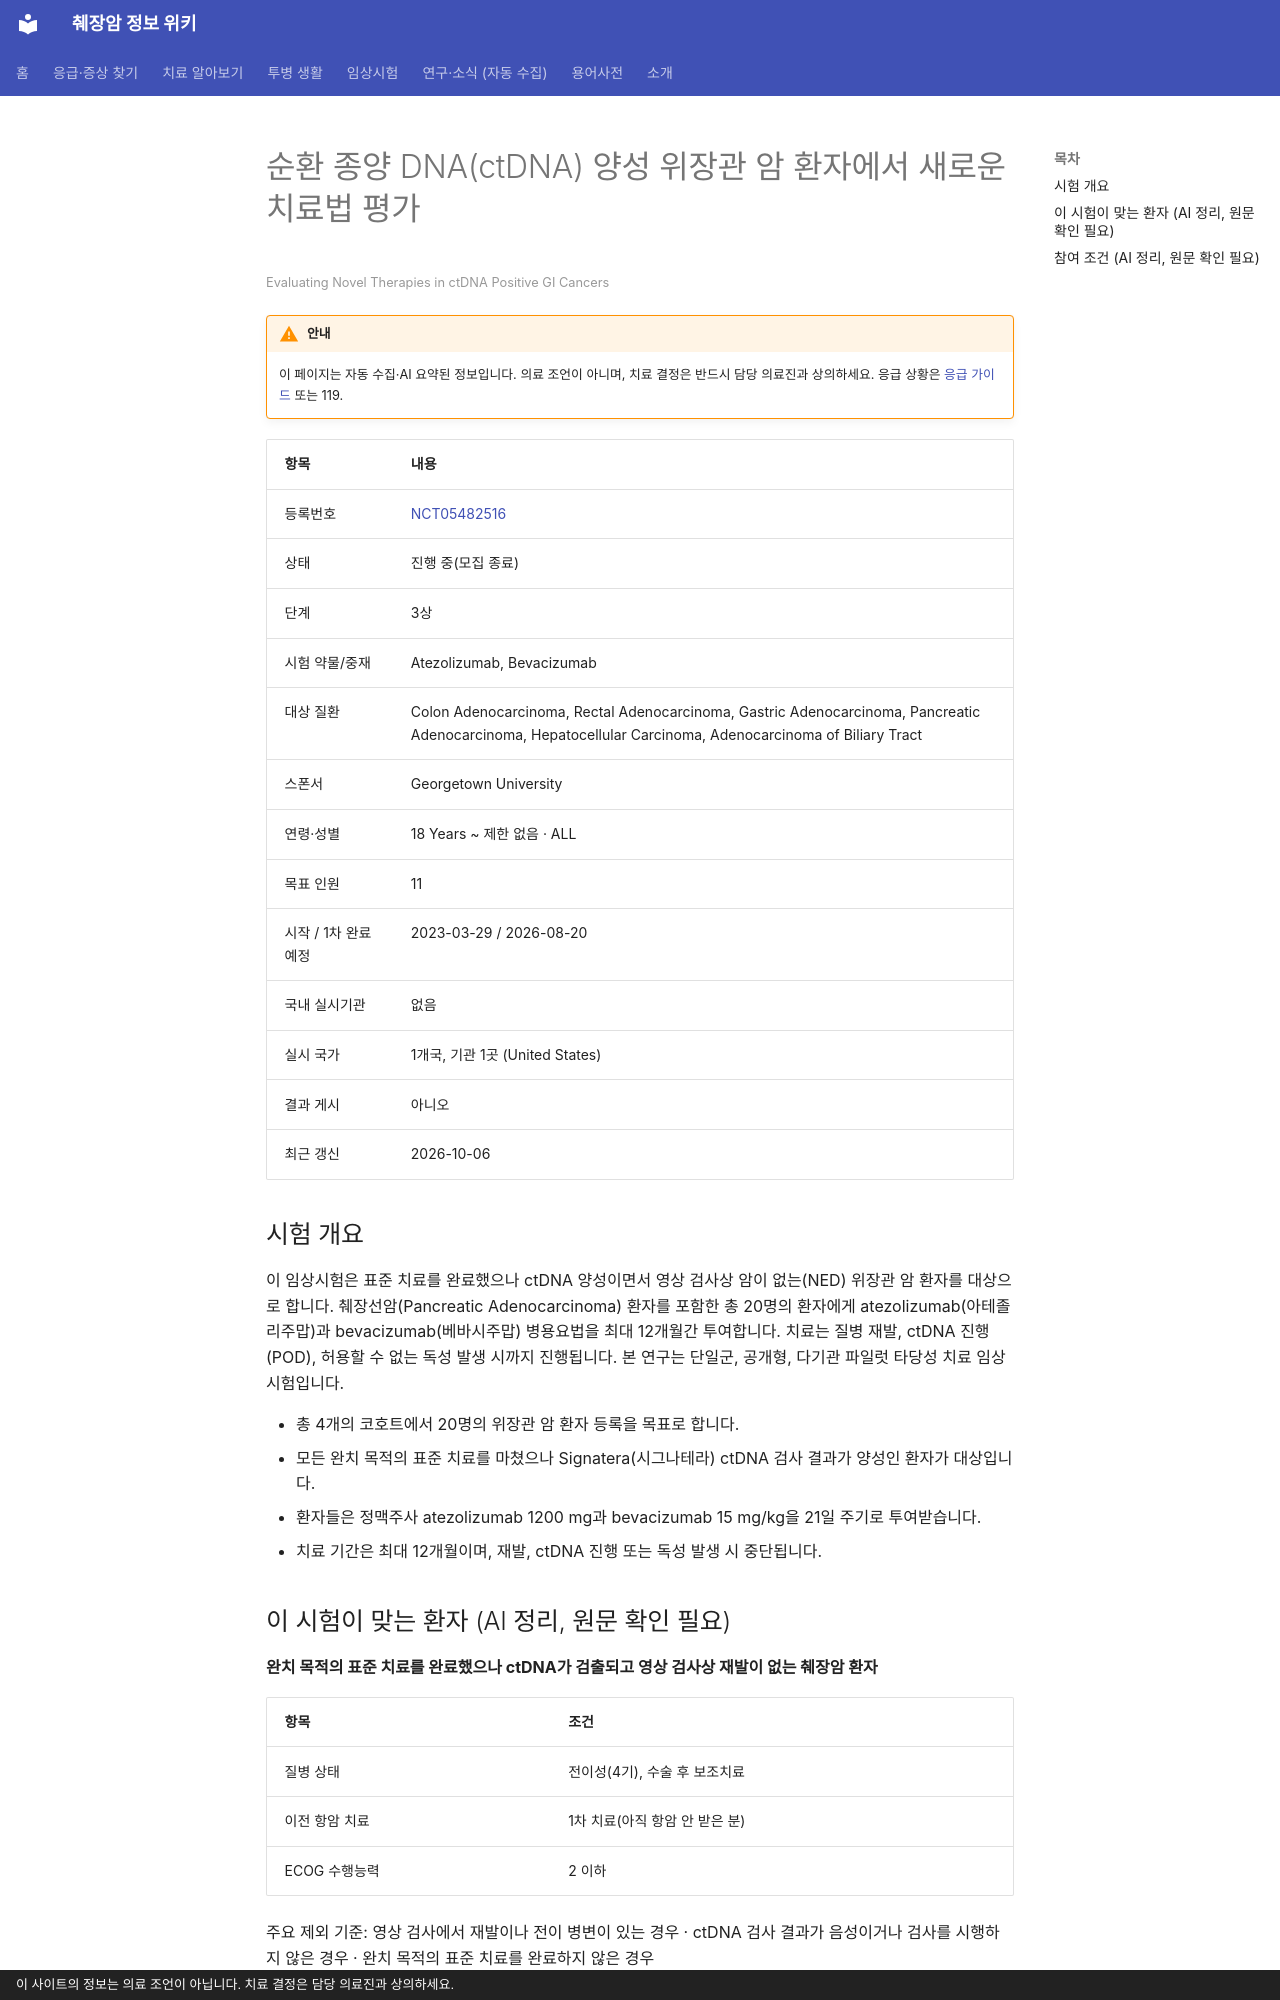

repository: hizorro88-rgb/papersearcher · page: _generated/trials/NCT05482516/index.html · generator: mkdocs · copyright: 이 사이트의 정보는 의료 조언이 아닙니다. 치료 결정은 담당 의료진과 상의하세요.

---
title: "NCT05482516 순환 종양 DNA(ctDNA) 양성 위장관 암 환자에서 새로운 치료법 평가"
description: "3상 · 진행 중(모집 종료)"
comments: true
search:
  boost: 0.4
---

# 순환 종양 DNA(ctDNA) 양성 위장관 암 환자에서 새로운 치료법 평가

<small>Evaluating Novel Therapies in ctDNA Positive GI Cancers</small>

!!! warning "안내"
    이 페이지는 자동 수집·AI 요약된 정보입니다. 의료 조언이 아니며, 치료 결정은 반드시 담당 의료진과 상의하세요. 응급 상황은 [응급 가이드](../../guides/emergency/index.md) 또는 119.

| 항목 | 내용 |
|---|---|
| 등록번호 | [NCT05482516](https://clinicaltrials.gov/study/NCT05482516) |
| 상태 | 진행 중(모집 종료) |
| 단계 | 3상 |
| 시험 약물/중재 | Atezolizumab, Bevacizumab |
| 대상 질환 | Colon Adenocarcinoma, Rectal Adenocarcinoma, Gastric Adenocarcinoma, Pancreatic Adenocarcinoma, Hepatocellular Carcinoma, Adenocarcinoma of Biliary Tract |
| 스폰서 | Georgetown University |
| 연령·성별 | 18 Years ~ 제한 없음 · ALL |
| 목표 인원 | 11 |
| 시작 / 1차 완료 예정 | 2023-03-29 / 2026-08-20 |
| 국내 실시기관 | 없음 |
| 실시 국가 | 1개국, 기관 1곳 (United States) |
| 결과 게시 | 아니오 |
| 최근 갱신 | 2026-10-06 |

## 시험 개요

이 임상시험은 표준 치료를 완료했으나 ctDNA 양성이면서 영상 검사상 암이 없는(NED) 위장관 암 환자를 대상으로 합니다. 췌장선암(Pancreatic Adenocarcinoma) 환자를 포함한 총 20명의 환자에게 atezolizumab(아테졸리주맙)과 bevacizumab(베바시주맙) 병용요법을 최대 12개월간 투여합니다. 치료는 질병 재발, ctDNA 진행(POD), 허용할 수 없는 독성 발생 시까지 진행됩니다. 본 연구는 단일군, 공개형, 다기관 파일럿 타당성 치료 임상시험입니다.

- 총 4개의 코호트에서 20명의 위장관 암 환자 등록을 목표로 합니다.
- 모든 완치 목적의 표준 치료를 마쳤으나 Signatera(시그나테라) ctDNA 검사 결과가 양성인 환자가 대상입니다.
- 환자들은 정맥주사 atezolizumab 1200 mg과 bevacizumab 15 mg/kg을 21일 주기로 투여받습니다.
- 치료 기간은 최대 12개월이며, 재발, ctDNA 진행 또는 독성 발생 시 중단됩니다.

## 이 시험이 맞는 환자 (AI 정리, 원문 확인 필요)

**완치 목적의 표준 치료를 완료했으나 ctDNA가 검출되고 영상 검사상 재발이 없는 췌장암 환자**

| 항목 | 조건 |
|---|---|
| 질병 상태 | 전이성(4기), 수술 후 보조치료 |
| 이전 항암 치료 | 1차 치료(아직 항암 안 받은 분) |
| ECOG 수행능력 | 2 이하 |

주요 제외 기준: 영상 검사에서 재발이나 전이 병변이 있는 경우 · ctDNA 검사 결과가 음성이거나 검사를 시행하지 않은 경우 · 완치 목적의 표준 치료를 완료하지 않은 경우

내 상황에 맞는지 한 번에 보려면 [맞춤 임상시험 찾기](../../guides/trials/finder.md).
